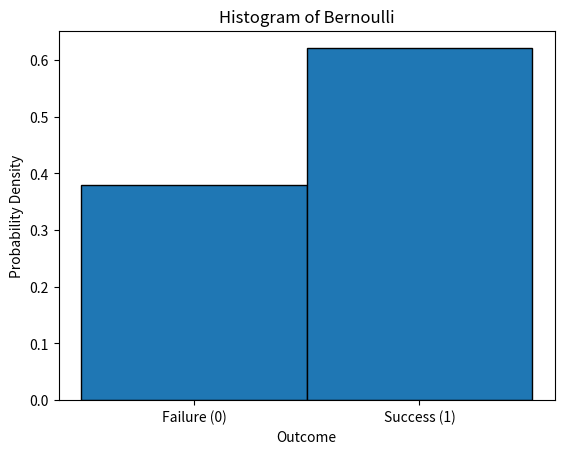

Write the Python code that produced this figure.
# bernoulli

import matplotlib.pyplot as plt
import numpy as np

p = 0.6
cnt = 1000
x = []

for i in range(cnt):
    x.append(int(np.random.random() < p))
    
bins = [-1/2, 1/2, 3/2]
counts = np.histogram(x, bins=bins)

plt.hist(x, bins=bins, ec='black', density=True)
plt.xticks([0, 1], ['Failure (0)', 'Success (1)'])
plt.xlabel('Outcome')
plt.ylabel('Probability Density')
plt.title('Histogram of Bernoulli')
plt.show()

#Binomial 
#nevectorizat
def bin_nevec(n, p, num_experiments):
    outcomes = []
    for _ in range(num_experiments):
        successes = sum(np.random.random(n) < p) 
        outcomes.append(successes)

    outcomes = np.array(outcomes)

    bins = np.arange(-0.5, n + 1.5, 1)  

    plt.hist(outcomes, bins=bins, edgecolor='black', density=True)
    plt.xticks(range(n + 1))  
    plt.xlabel('Number of Successes')
    plt.ylabel('Probability Density')
    plt.title(f'Binomial Distribution (n={n}, p={p})')
    plt.show()

# vectorizat

def binomial(n, p, num_experiments):
    outcomes = np.random.random((num_experiments, n)) < p
    success_counts = outcomes.sum(axis=1)

    bins = np.arange(-0.5, n + 1.5, 1) 

    plt.hist(success_counts, bins=bins, edgecolor='black', density=True)
    plt.xticks(range(n + 1)) 
    plt.xlabel('Number of Successes')
    plt.ylabel('Probability Density')
    plt.title(f'Binomial Distribution (n={n}, p={p})')
    plt.show()


def geometrica(n, p, cnt_sim):
    x = []
    for i in range(cnt_sim):
        cnt = 0
        while np.random.random() < p:
            cnt += 1
        x.append(cnt)
    
    bins = np.arange(-0.5, n + 1.5, 1)
    
    plt.hist(x, bins=bins, edgecolor='black', density=True)
    plt.xticks(range(n + 1))
    plt.xlabel('Number of Trials')
    plt.ylabel('Probability Density')
    plt.title(f'Geometric Distribution (n={n}, p={p})')
    plt.show()
    

#geometrica(20, 0.6, 1000)

